Labelled photos from "dataset", an image-classification folder in RageQuitters/Mahjong. The possible labels are: 1 bam, 1 CHAR, 1 dot, 2 bam, 2 CHAR, 2 dot, 3 bam, 3 CHAR, 3 dot, 4 bam, 4 CHAR, 4 dot, 5 bam, 5 CHAR, 5 dot, 6 bam, 6 CHAR, 6 dot, 7 bam, 7 CHAR, 7 dot, 8 bam, 8 CHAR, 8 dot, 9 bam, 9 CHAR, 9 dot, east wind tile, green dragon tile, north wind tile, red dragon tile, south wind tile, west wind tile, white dragon tile.

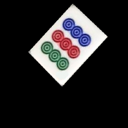
Label: 9 dot

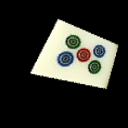
Label: 5 dot

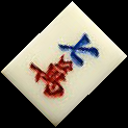
Label: 7 CHAR

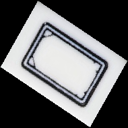
Label: white dragon tile

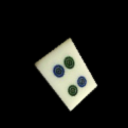
Label: 4 dot

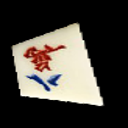
Label: 8 CHAR
